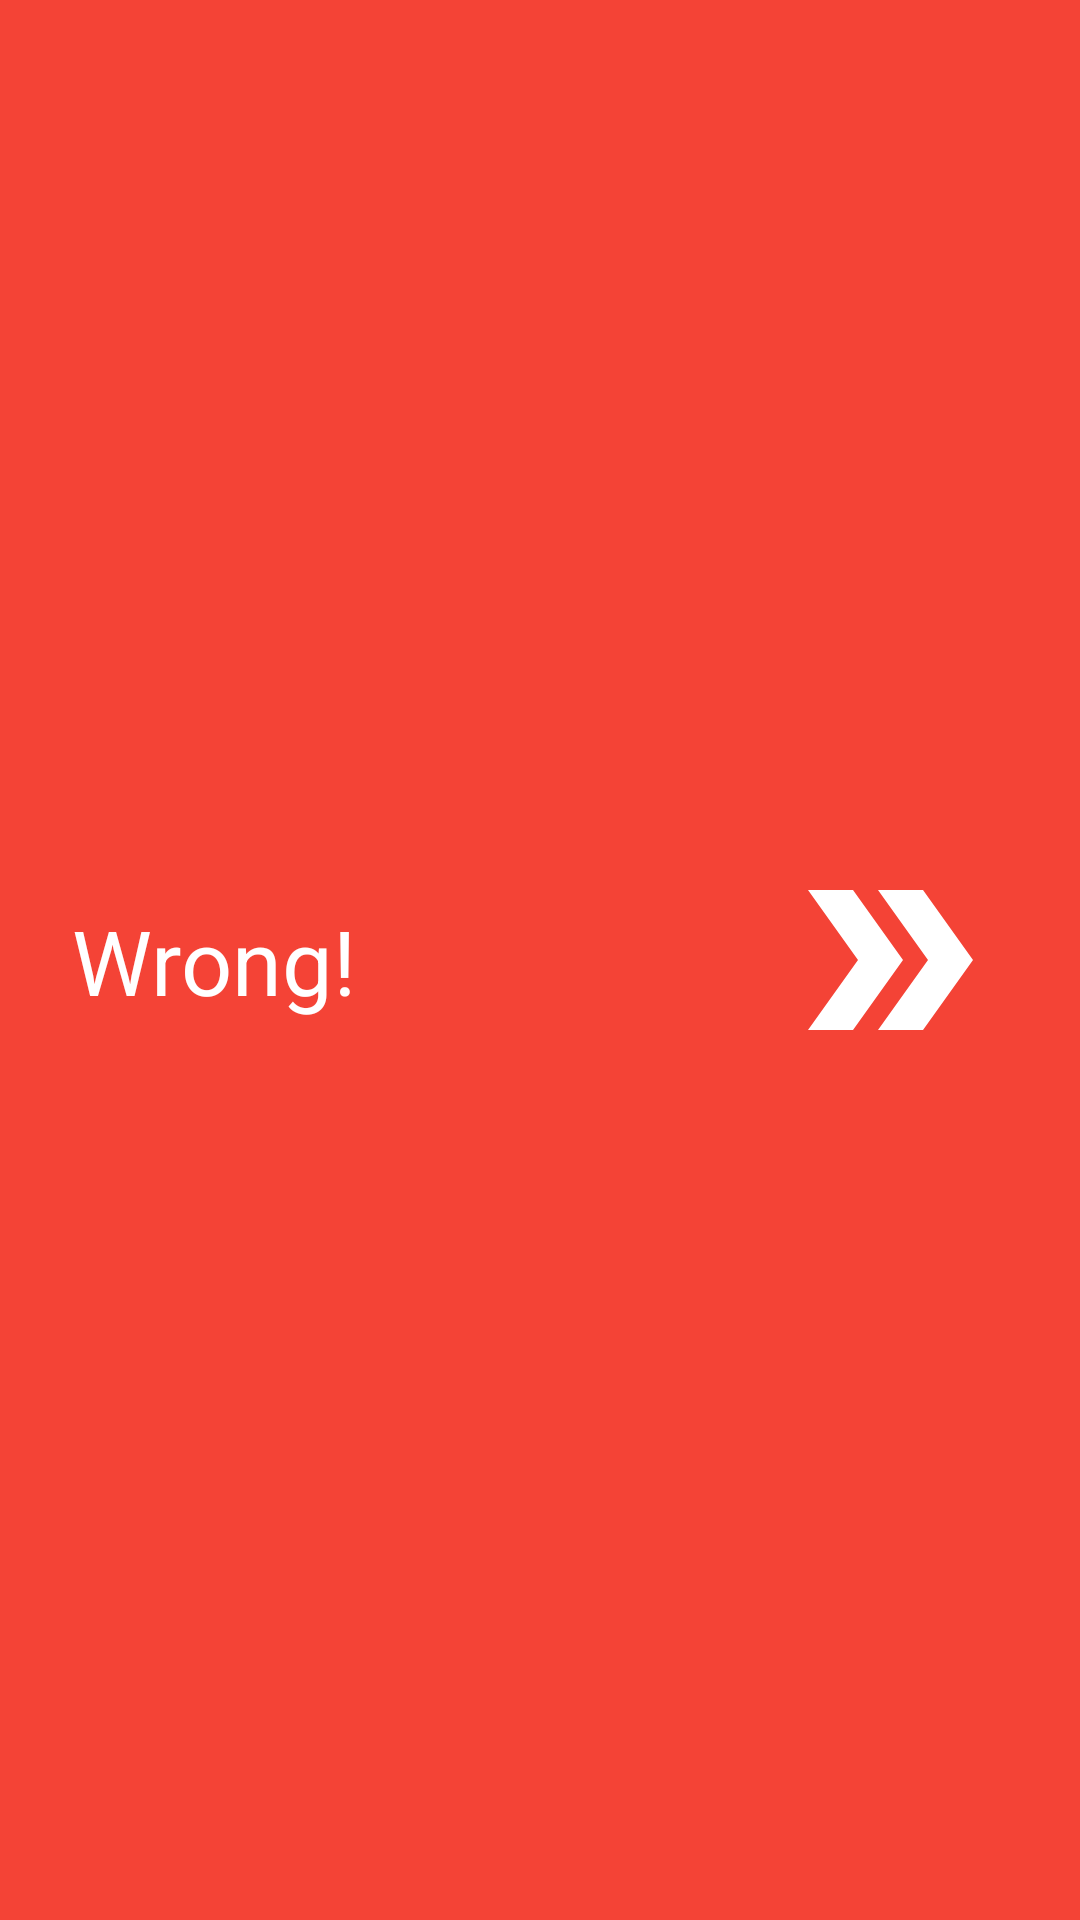

Reconstruct the res/layout file that produces this screen, plus the resources it refers to.
<!-- AndroidManifest.xml: application theme Theme.MaterialComponents.Light.NoActionBar -->
<!-- res/layout/fragment_response_wrong.xml -->
<?xml version="1.0" encoding="utf-8"?>
<androidx.constraintlayout.widget.ConstraintLayout xmlns:android="http://schemas.android.com/apk/res/android"
    xmlns:app="http://schemas.android.com/apk/res-auto"
    android:id="@+id/response_layout"
    android:layout_width="match_parent"
    android:layout_height="120dp"
    android:background="#F44336"
    app:layout_constraintBottom_toBottomOf="parent"
    app:layout_constraintEnd_toEndOf="parent"
    app:layout_constraintStart_toStartOf="parent">

    <ImageButton
        android:id="@+id/btn_next"
        android:layout_width="wrap_content"
        android:layout_height="wrap_content"
        android:layout_marginTop="8dp"
        android:layout_marginEnd="24dp"
        android:layout_marginBottom="8dp"
        android:background="#009C27B0"
        android:tint="#FFFFFF"
        app:layout_constraintBottom_toBottomOf="parent"
        app:layout_constraintEnd_toEndOf="parent"
        app:layout_constraintTop_toTopOf="parent"
        app:srcCompat="@drawable/ic_double_arrow" />

    <TextView
        android:layout_width="wrap_content"
        android:layout_height="wrap_content"
        android:layout_marginStart="24dp"
        android:text="@string/response_wrong"
        android:textColor="@android:color/white"
        android:textSize="30sp"
        app:layout_constraintBottom_toBottomOf="parent"
        app:layout_constraintStart_toStartOf="parent"
        app:layout_constraintTop_toTopOf="parent" />
</androidx.constraintlayout.widget.ConstraintLayout>
<!-- resources referenced by this layout -->
<resources>
  <!-- drawable ic_double_arrow (drawable) -->
  <vector android:height="80dp" android:viewportHeight="24"
      android:viewportWidth="24" android:width="80dp" xmlns:android="http://schemas.android.com/apk/res/android">
      <path android:fillColor="#FF000000" android:pathData="M15.5,5l-4.5,0l5,7l-5,7l4.5,0l5,-7z"/>
      <path android:fillColor="#FF000000" android:pathData="M8.5,5l-4.5,0l5,7l-5,7l4.5,0l5,-7z"/>
  </vector>
  <string name="response_wrong">Wrong!</string>
</resources>
